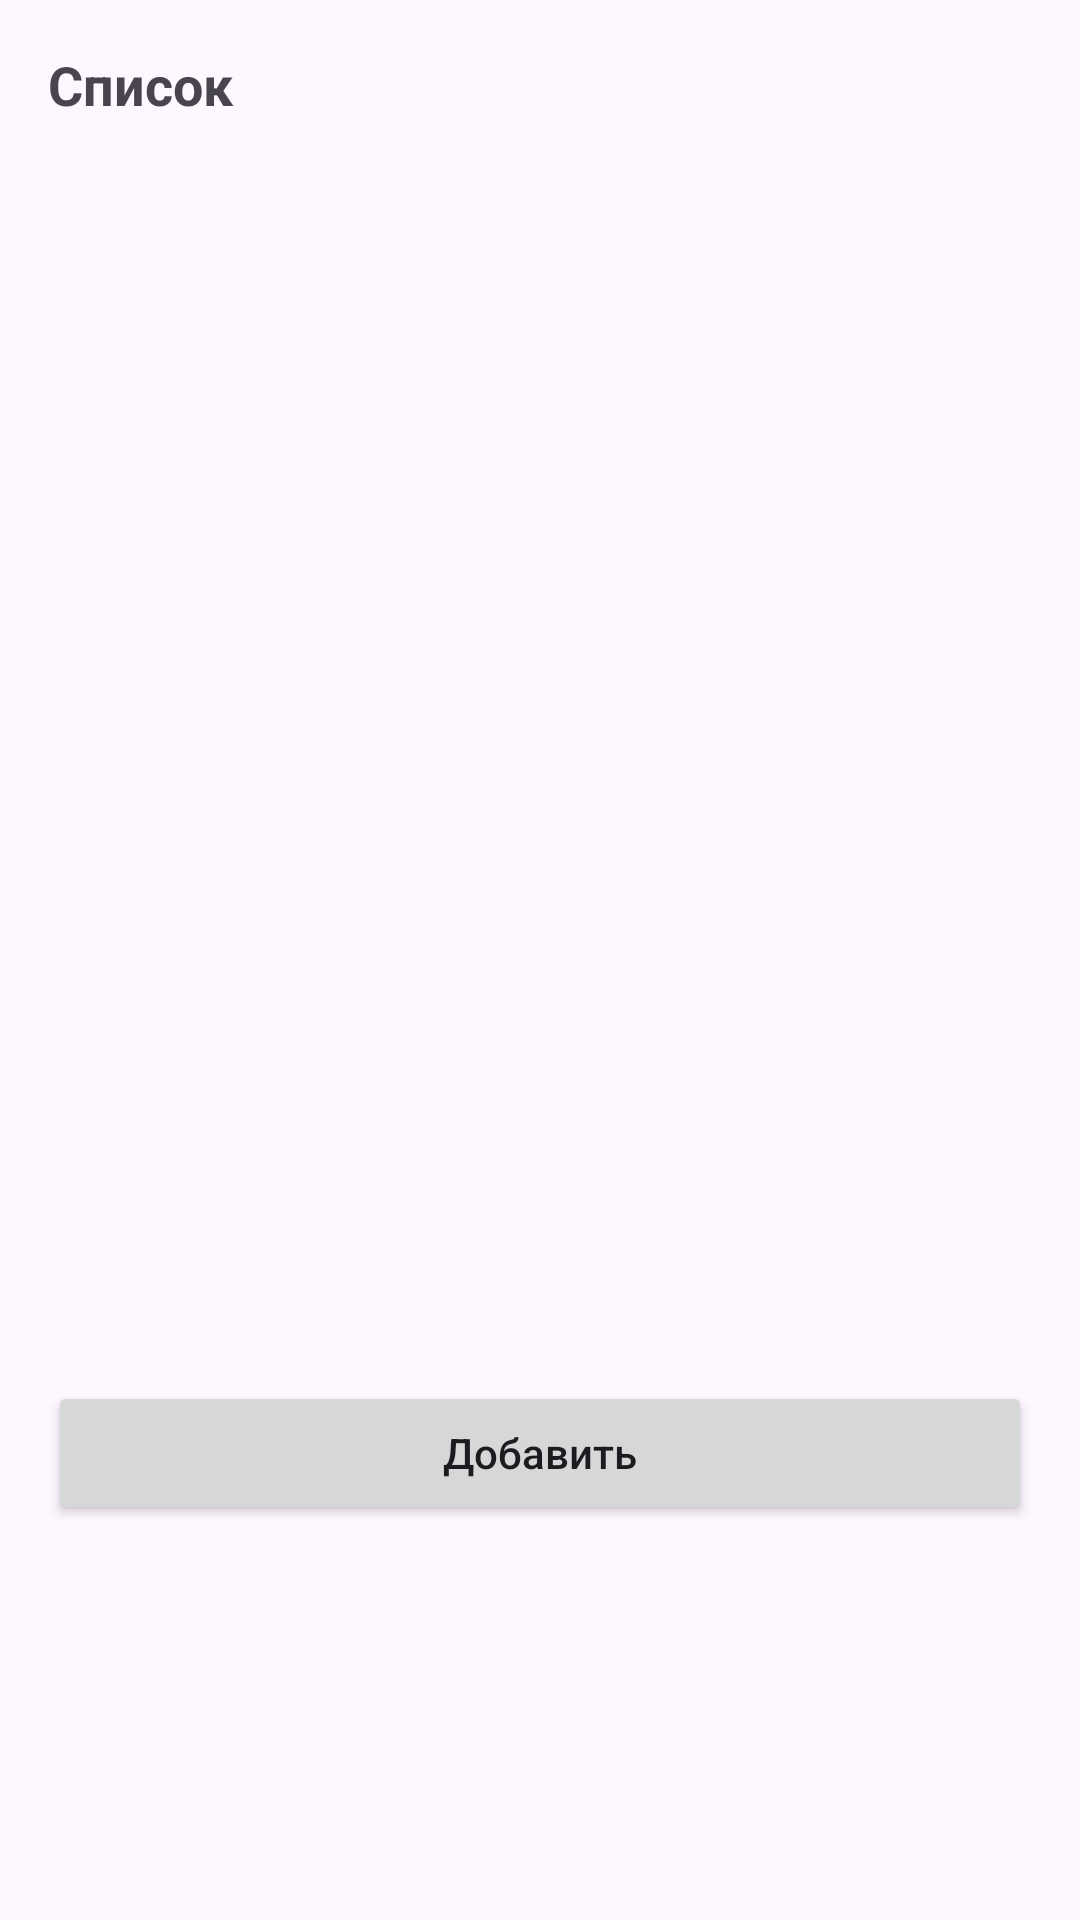

Layout XML and referenced resources for this Android screen:
<!-- AndroidManifest.xml: application theme InputStyle -->
<!-- res/layout/bottomsheet_health_list.xml -->
<?xml version="1.0" encoding="utf-8"?>
<LinearLayout xmlns:android="http://schemas.android.com/apk/res/android"
    android:layout_width="match_parent"
    android:layout_height="wrap_content"
    android:orientation="vertical"
    android:padding="16dp">

    <TextView
        android:id="@+id/tvTitle"
        android:layout_width="match_parent"
        android:layout_height="wrap_content"
        android:text="Список"
        android:textSize="18sp"
        android:textStyle="bold"
        android:paddingBottom="8dp" />

    <androidx.recyclerview.widget.RecyclerView
        android:id="@+id/rvList"
        android:layout_width="match_parent"
        android:layout_height="400dp"
        android:nestedScrollingEnabled="true" />

    <Button
        android:id="@+id/btnAdd"
        android:layout_width="match_parent"
        android:layout_height="wrap_content"
        android:text="Добавить"
        android:textAllCaps="false"
        android:layout_marginTop="12dp" />
</LinearLayout>
<!-- resources referenced by this layout -->
<resources>
  <style name="InputStyle" parent="Theme.Material3.Light.NoActionBar">
  
      </style>
</resources>
